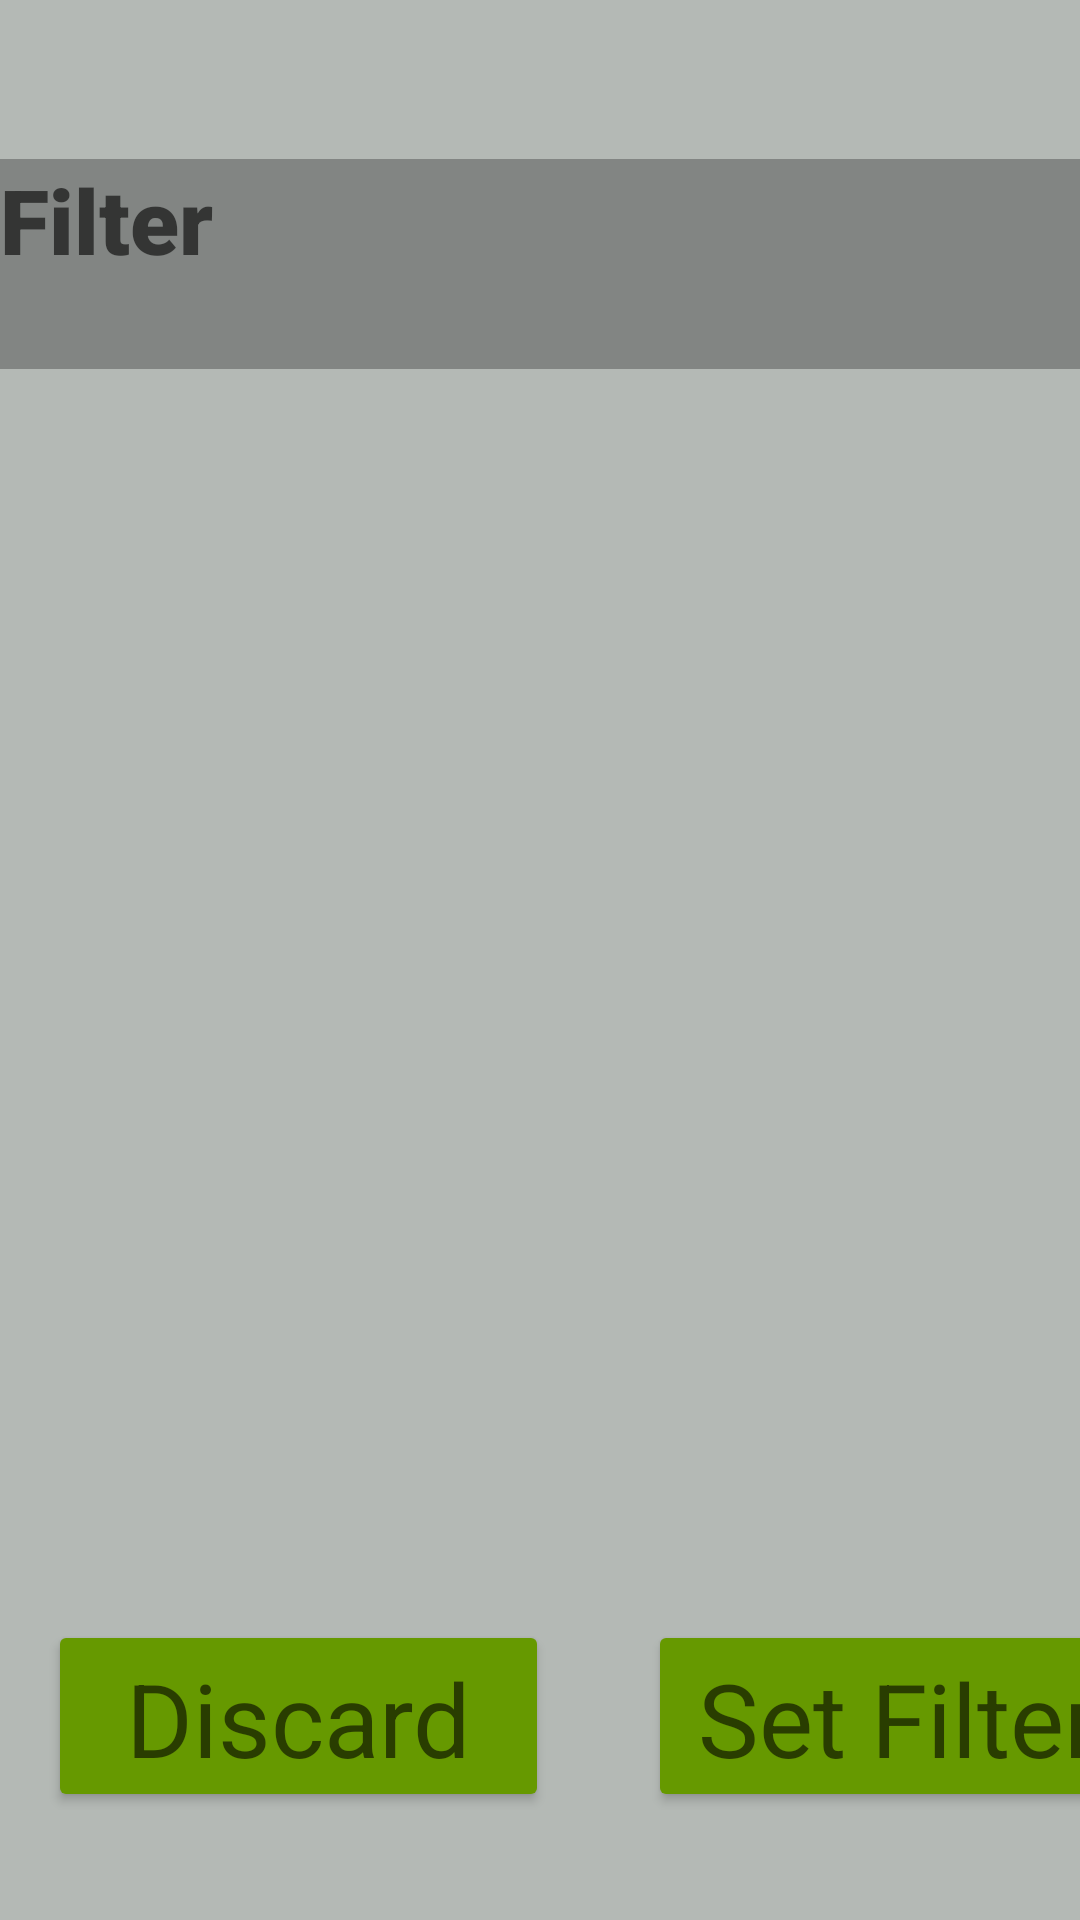

Layout XML and referenced resources for this Android screen:
<!-- AndroidManifest.xml: application theme Theme.FunchV3 -->
<!-- res/layout/activity_filter_page.xml -->
<?xml version="1.0" encoding="utf-8"?>
<androidx.constraintlayout.widget.ConstraintLayout xmlns:android="http://schemas.android.com/apk/res/android"
    xmlns:app="http://schemas.android.com/apk/res-auto"
    xmlns:tools="http://schemas.android.com/tools"
    android:layout_width="match_parent"
    android:layout_height="match_parent"
    tools:context=".User.filterPage"
    android:background="@color/dark_gray">

    <Button
        android:id="@+id/discard"
        android:layout_width="167dp"
        android:layout_height="64dp"
        android:layout_alignParentStart="true"
        android:layout_alignParentTop="true"
        android:layout_alignParentEnd="true"
        android:layout_alignParentBottom="true"
        android:layout_marginStart="16dp"
        android:layout_marginBottom="36dp"
        android:backgroundTint="@android:color/holo_green_dark"
        android:text="Discard"
        android:textAppearance="@style/TextAppearance.AppCompat.Display1"
        app:layout_constraintBottom_toBottomOf="parent"
        app:layout_constraintStart_toStartOf="parent" />

    <Button
        android:id="@+id/setFilter"
        android:layout_width="167dp"
        android:layout_height="64dp"
        android:layout_alignParentStart="true"
        android:layout_alignParentTop="true"
        android:layout_alignParentEnd="true"
        android:layout_alignParentBottom="true"
        android:layout_marginStart="216dp"
        android:layout_marginBottom="36dp"
        android:backgroundTint="@android:color/holo_green_dark"
        android:text="Set Filter"
        android:textAppearance="@style/TextAppearance.AppCompat.Display1"
        app:layout_constraintBottom_toBottomOf="parent"
        app:layout_constraintStart_toStartOf="parent" />

    <Button
        android:id="@+id/backButton4"
        android:layout_width="59dp"
        android:layout_height="62dp"
        android:background="@android:color/transparent"
        android:contentDescription="backü"
        app:icon="@drawable/back"
        app:layout_constraintBottom_toBottomOf="parent"
        app:layout_constraintEnd_toEndOf="parent"
        app:layout_constraintHorizontal_bias="0.0"
        app:layout_constraintStart_toStartOf="parent"
        app:layout_constraintTop_toTopOf="parent"
        app:layout_constraintVertical_bias="0.0" />

    <TextView
        android:id="@+id/textView16"
        android:layout_width="match_parent"
        android:layout_height="70dp"
        android:background="@color/darkest_gray"
        android:fontFamily="sans-serif-black"
        android:text="Filter"
        android:textAppearance="@style/TextAppearance.AppCompat.Display4"
        android:textSize="30dp"
        app:layout_constraintBottom_toBottomOf="parent"
        app:layout_constraintEnd_toEndOf="parent"
        app:layout_constraintHorizontal_bias="1.0"
        app:layout_constraintStart_toStartOf="parent"
        app:layout_constraintTop_toTopOf="parent"
        app:layout_constraintVertical_bias="0.093" />

    <ExpandableListView
        android:id="@+id/elvFilter"
        android:layout_width="match_parent"
        android:layout_height="wrap_content"
        app:layout_constraintBottom_toBottomOf="parent"
        app:layout_constraintStart_toStartOf="parent"
        app:layout_constraintTop_toBottomOf="@+id/textView16"
        app:layout_constraintVertical_bias="0.091" />
</androidx.constraintlayout.widget.ConstraintLayout>
<!-- resources referenced by this layout -->
<resources>
  <color name="dark_gray">#B4B9B5</color>
  <color name="darkest_gray">#828583</color>
  <!-- drawable back: png bitmap (drawable, 303 bytes) -->
  <style name="Theme.FunchV3" parent="Theme.MaterialComponents.DayNight.NoActionBar">
          
          <item name="colorPrimary">@color/purple_500</item>
          <item name="colorPrimaryVariant">@color/purple_700</item>
          <item name="colorOnPrimary">@color/white</item>
          
          <item name="colorSecondary">@color/teal_200</item>
          <item name="colorSecondaryVariant">@color/teal_700</item>
          <item name="colorOnSecondary">@color/black</item>
          
          <item name="android:statusBarColor" tools:targetApi="l">?attr/colorPrimaryVariant</item>
          
      </style>
  <color name="purple_500">#FF6200EE</color>
  <color name="purple_700">#FF3700B3</color>
  <color name="white">#FFFFFFFF</color>
  <color name="teal_200">#FF03DAC5</color>
  <color name="teal_700">#FF018786</color>
  <color name="black">#FF000000</color>
</resources>
